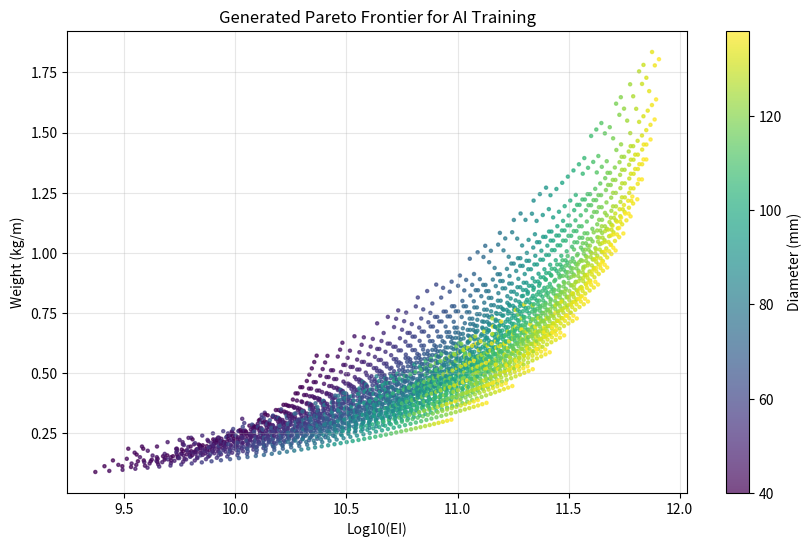

Generate this figure with matplotlib:
import numpy as np
import pandas as pd
import itertools
from dataclasses import dataclass
from tqdm import tqdm # 進捗バー表示用 (pip install tqdm)

# ==========================================
# 1. マテリアル定義 (拡張性を高める)
# ==========================================
@dataclass
class Material:
    name: str
    E1: float  # 繊維方向ヤング率 [kgf/mm2]
    E2: float  # 直交方向ヤング率 [kgf/mm2]
    rho: float # 密度 [g/cm3] -> 計算内で単位合わせる
    t: float   # 1層厚み [mm]

# 代表的な材料 (HPAでよく使われる物性値に調整してください)
# ここでは例としてTORAY系やGlassを想定
MAT_DB = {
    "HrC": Material("HighModulus_CF", 40000, 1000, 1.60, 0.100), # M40J級
    "StC": Material("Standard_CF",    24000, 1500, 1.55, 0.120), # T700級
    "GF":  Material("GlassFiber",      4000, 4000, 2.00, 0.050)  # 極薄ガラスクロス
}

# ==========================================
# 2. 高機能スパ計算クラス
# ==========================================
class AdvancedSparCalculator:
    def __init__(self):
        self.g = 9.80665

    def calc_stiffness_and_weight(self, diameter, layer_stack):
        """
        layer_stack: List of tuples [(Material_obj, angle_deg), ...]
        積層順序: リストの0番目が「最内層」、最後が「最外層」とする
        """
        # 半径計算の準備
        current_r = diameter / 2.0
        
        total_EI = 0.0
        total_area_density = 0.0 # g/mm length -> kg/m
        
        # 積層理論に基づく計算 (薄肉円筒近似ではなく、層ごとの積分を行う)
        for mat, angle in layer_stack:
            r_inner = current_r
            r_outer = current_r + mat.t
            
            # 断面二次モーメント Ix の寄与 (薄肉円環近似)
            # Ix = pi * r^3 * t
            r_mid = (r_inner + r_outer) / 2.0
            I_layer = np.pi * (r_mid**3) * mat.t
            
            # 複合則 (配向角考慮)
            # 簡易式: Ex = E1*cos^4(t) + E2*sin^4(t) ... 厳密にはQマトリクスだが、
            # HPAレベルの概算なら cos^2 or cos^4 則で近似運用することも多い。
            # ここでは一般的な設計シートに合わせて「cos^4近似」または「異方性考慮」
            # ※前回のコードに合わせて簡易的に実装します
            
            rad = np.deg2rad(angle)
            # 簡易的なExの算出 (Classical Laminate Theory簡易版)
            # 0度方向への寄与率
            Ex = mat.E1 * (np.cos(rad)**4) + mat.E2 * (np.sin(rad)**4) 
            # ※本来はG12なども絡みますが、剛性寄与の9割は0度層なので一旦これで走らせます
            
            EI_layer = Ex * I_layer
            total_EI += EI_layer
            
            # 重量計算 (密度 * 体積)
            # 断面積 A = 2 * pi * r_mid * t
            area = 2 * np.pi * r_mid * mat.t
            # weight per length (g/mm = kg/m)
            w_per_len = (area * mat.rho / 1000.0) # g/mm -> kg/m 換算
            # mat.rho is g/cm3 = mg/mm3. 
            # area(mm2) * rho(mg/mm3) = mg/mm = g/m
            # kg/m = g/m / 1000
            
            # 修正: rho(g/cm3) = rho * 1e-3 (g/mm3)
            # w (g/mm) = area(mm2) * rho(g/cm3)*1e-3
            # w (kg/m) = w(g/mm) * 1 = area * rho * 1e-3
            
            w_unit = area * (mat.rho * 1e-3)
            total_area_density += w_unit
            
            current_r = r_outer

        # kgf*mm2 -> N*mm2
        return total_EI * self.g, total_area_density

# ==========================================
# 3. データセット生成ロジック (組み合わせ爆発を制御)
# ==========================================
def generate_comprehensive_dataset():
    calc = AdvancedSparCalculator()
    data_list = []

    # --- パラメータ設定 ---
    diameters = np.arange(40.0, 140.0, 2.0) # 40mm ~ 140mm (2mm刻み)
    
    # 積層パターンの生成
    # ルール: 
    # 1. 最内層は必ずGFかクロス (離型性/座屈) -> 今回は計算簡略化のため省略可だが一応入れる
    # 2. 0度は主強度部材。±45度はねじり/座屈対策。
    # 3. 積層構成の「テンプレート」を用意して、枚数を振る
    
    # テンプレート: (材料キー, 角度)
    # 高弾性0度をメインに、45度を補強に入れるパターン
    
    print("Generating comprehensive dataset...")
    
    # 積層枚数の組み合わせ (Iterator)
    # 0度層(Main): 2枚~10枚 (偶数推奨だが奇数も許容)
    # 45度層(Torque): 1枚~4枚
    # 補強0度(Stiff): 0枚~4枚 (部分積層を全周換算したイメージ)
    
    ranges = [
        range(2, 16), # Main 0deg layers
        range(1, 6),  # 45deg layers
        range(0, 5)   # Extra 0deg layers
    ]
    
    # 進捗表示用
    total_iters = len(diameters) * len(ranges[0]) * len(ranges[1]) * len(ranges[2])
    pbar = tqdm(total=total_iters)

    for D in diameters:
        for n_main, n_45, n_sub in itertools.product(*ranges):
            
            # 積層リストの構築
            stack = []
            
            # 1. 内層ガラス (オプション)
            stack.append((MAT_DB["GF"], 90)) 
            
            # 2. 45度層 (半分を+45, 半分を-45とするが剛性計算上は同じ)
            for _ in range(n_45):
                stack.append((MAT_DB["StC"], 45))
            
            # 3. メイン0度層 (高弾性)
            for _ in range(n_main):
                stack.append((MAT_DB["HrC"], 0))
                
            # 4. サブ0度層 (標準弾性 or 部分積層相当)
            for _ in range(n_sub):
                stack.append((MAT_DB["StC"], 0))
            
            # 5. 外層ガラス (保護)
            stack.append((MAT_DB["GF"], 90))
            
            # 計算
            EI, W = calc.calc_stiffness_and_weight(D, stack)
            
            # データを登録 (特徴量として Ply数も含めておく)
            # EI, R, W 以外にも、後で解析できるように内訳を残す
            data_list.append({
                "EI": EI,
                "LogEI": np.log10(EI),
                "R": D,
                "Weight": W,
                "n_0": n_main + n_sub, # トータル0度数
                "n_45": n_45
            })
            pbar.update(1)
            
    pbar.close()
    
    df = pd.DataFrame(data_list)
    print(f"Raw dataset size: {len(df)}")
    return df

# ==========================================
# 4. パレートフィルタリング (最強のデータのみ残す)
# ==========================================
def filter_pareto_frontier(df):
    print("Filtering Pareto frontier...")
    # 方法: LogEI と R でグリッドを切り、各グリッドで最小重量を抽出
    
    # ビン分割
    df['EI_bin'] = pd.cut(df['LogEI'], bins=200)
    df['R_bin']  = pd.cut(df['R'], bins=50)
    
    # グループ化して最小重量のインデックスを取得
    # idxmin() は最小値を持つ行のIndexを返す
    idx = df.groupby(['EI_bin', 'R_bin'], observed=True)['Weight'].idxmin()
    
    # NaNを除去して抽出
    best_df = df.loc[idx.dropna()].reset_index(drop=True)
    
    print(f"Pareto optimized dataset size: {len(best_df)}")
    return best_df

# ==========================================
# Main Execution
# ==========================================
if __name__ == "__main__":
    # 1. 生成
    raw_df = generate_comprehensive_dataset()
    
    # 2. フィルタリング (重い設計は捨てる)
    pareto_df = filter_pareto_frontier(raw_df)
    
    # 3. 保存
    csv_name = "pareto_spar_dataset.csv"
    pareto_df.to_csv(csv_name, index=False)
    print(f"Dataset saved to {csv_name}")
    
    # 4. 可視化 (確認用)
    import matplotlib.pyplot as plt
    plt.figure(figsize=(10, 6))
    plt.scatter(pareto_df['LogEI'], pareto_df['Weight'], c=pareto_df['R'], cmap='viridis', s=5, alpha=0.7)
    plt.colorbar(label='Diameter (mm)')
    plt.xlabel('Log10(EI)')
    plt.ylabel('Weight (kg/m)')
    plt.title('Generated Pareto Frontier for AI Training')
    plt.grid(True, alpha=0.3)
    plt.show()
